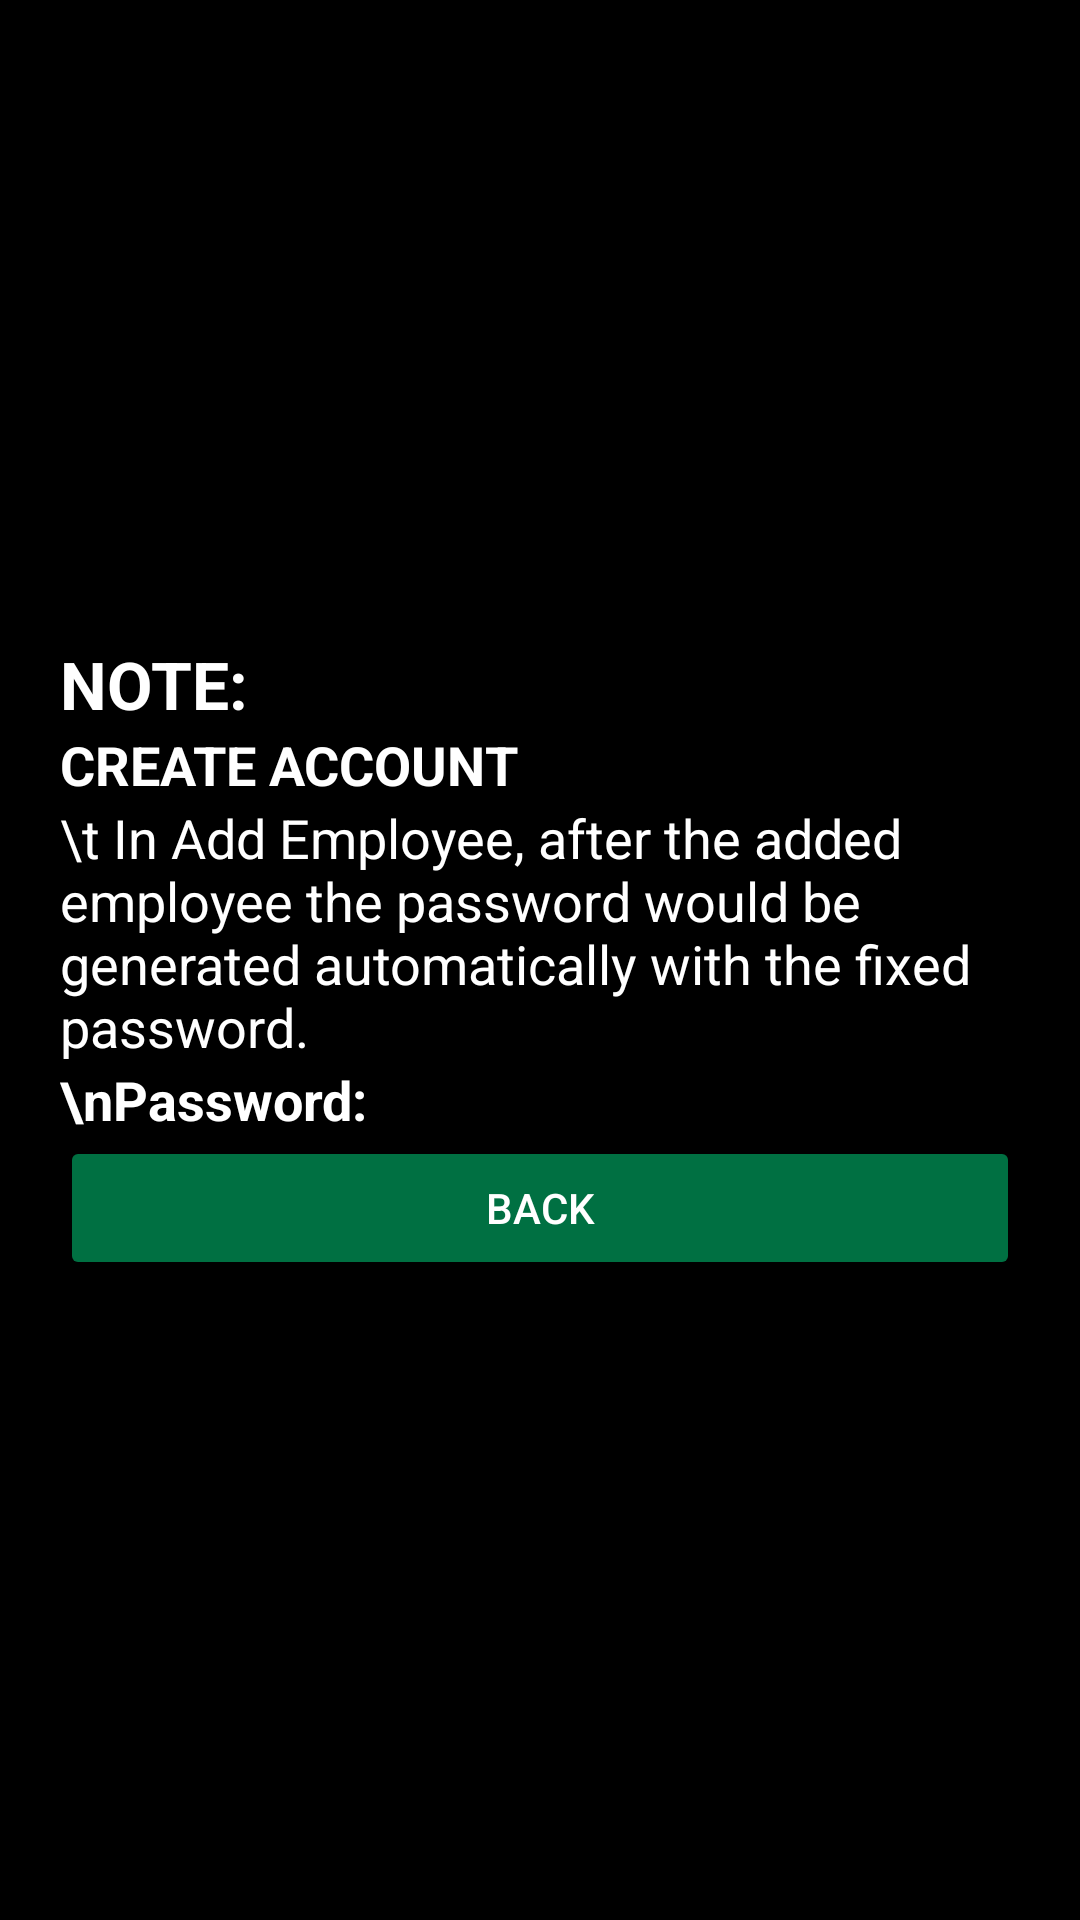

Reconstruct the res/layout file that produces this screen, plus the resources it refers to.
<!-- AndroidManifest.xml: application theme AppTheme -->
<!-- res/layout/adminnote.xml -->
<LinearLayout android:orientation="vertical" android:layout_width="match_parent" android:layout_height="match_parent" android:gravity="center" android:padding="20dp" android:background="@color/colorBlack" xmlns:android="http://schemas.android.com/apk/res/android"><TextView android:text="NOTE:" android:textAppearance="?android:attr/textAppearanceLarge" android:layout_width="match_parent" android:layout_height="wrap_content" android:id="@+id/textView1" android:textColor="#FFFFFF" android:textStyle="bold" /><TextView android:text="CREATE ACCOUNT" android:textAppearance="?android:attr/textAppearanceMedium" android:layout_width="match_parent" android:layout_height="wrap_content" android:id="@+id/textView2" android:textColor="#FFFFFF" android:textStyle="bold" /><TextView android:text="\t In Add Employee, after the added employee the password would be generated automatically with the fixed password." android:textAppearance="?android:attr/textAppearanceMedium" android:layout_width="match_parent" android:layout_height="wrap_content" android:id="@+id/textView3" android:textColor="#FFFFFF" /><TextView android:text="\nPassword:" android:textAppearance="?android:attr/textAppearanceMedium" android:layout_width="match_parent" android:layout_height="wrap_content" android:id="@+id/xtextPassword" android:textColor="#FFFFFF" android:textStyle="bold" /><Button android:text="Back" android:layout_width="match_parent" android:layout_height="wrap_content" android:backgroundTint="#007042" android:id="@+id/xbackbtn" /></LinearLayout>
<!-- resources referenced by this layout -->
<resources>
  <color name="colorBlack">#000000</color>
  <style name="AppTheme" parent="Theme.AppCompat.Light.DarkActionBar"><item name="colorPrimary">@color/colorGreen</item><item name="colorPrimaryDark">@color/colorGreen</item><item name="colorAccent">@color/colorGreen</item><item name="android:textColor">@color/colorWhite</item><item name="android:textColorHint">@color/colorGrey</item></style>
  <color name="colorGreen">#007654</color>
  <color name="colorWhite">#FFFFFF</color>
  <color name="colorGrey">#BEBEBE</color>
</resources>
